The GitHub repository summer-xrx/satellite-image-classification contains a labelled image folder "satellite-image-classification" with 10 categories: beach, circular farmland, cloud, desert, forest, mountain, rectangular farmland, residential area, river, snow-covered mountain. Examples follow, each with its label.

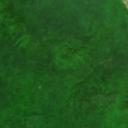
Label: forest

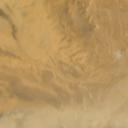
Label: desert

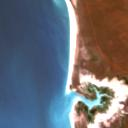
Label: beach

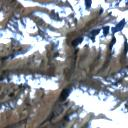
Label: snow-covered mountain

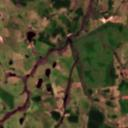
Label: rectangular farmland

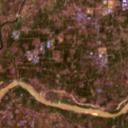
Label: river
